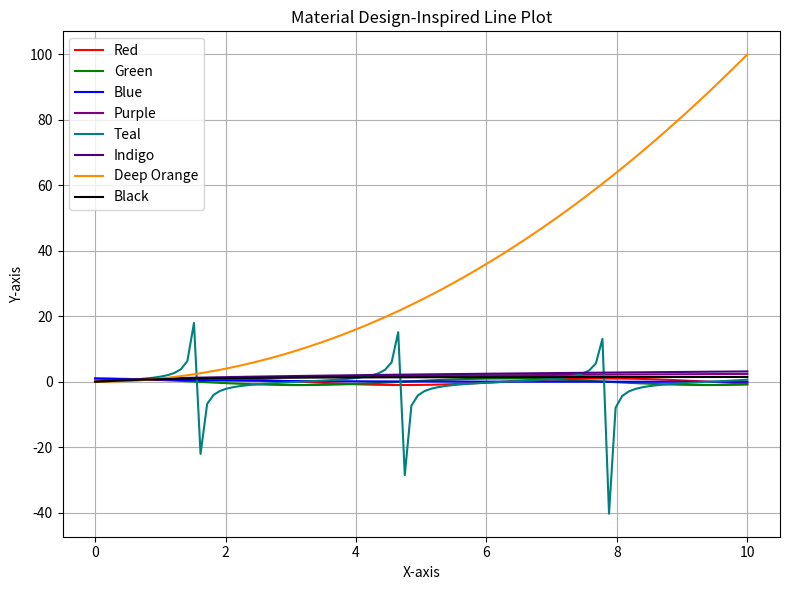

Here is the Python script that generated this plot:
import matplotlib.pyplot as plt
import numpy as np

# Generate some sample data
x = np.linspace(0, 10, 100)
y1 = np.sin(x)
y2 = np.cos(x)
y3 = np.exp(-x / 2)
y4 = np.log(x + 1)
y5 = np.tan(x)
y6 = np.sqrt(x)
y7 = np.power(x, 2)
y8 = np.arctan(x)

# Create the figure and axes
fig, ax = plt.subplots(figsize=(8, 6))

# Plot each line with the specified colors
ax.plot(x, y1, label="Red", color="red")
ax.plot(x, y2, label="Green", color="green")
ax.plot(x, y3, label="Blue", color="blue")
ax.plot(x, y4, label="Purple", color="purple")
ax.plot(x, y5, label="Teal", color="teal")
ax.plot(x, y6, label="Indigo", color="indigo")
ax.plot(
    x, y7, label="Deep Orange", color="darkorange"
)  # Replaced 'amber' with 'darkorange'
ax.plot(x, y8, label="Black", color="black")  # Added 'Cyan'

# Customize the plot
ax.set_title("Material Design-Inspired Line Plot")
ax.set_xlabel("X-axis")
ax.set_ylabel("Y-axis")
ax.legend()

# Show the plot
plt.grid(True)
plt.tight_layout()
plt.show()
